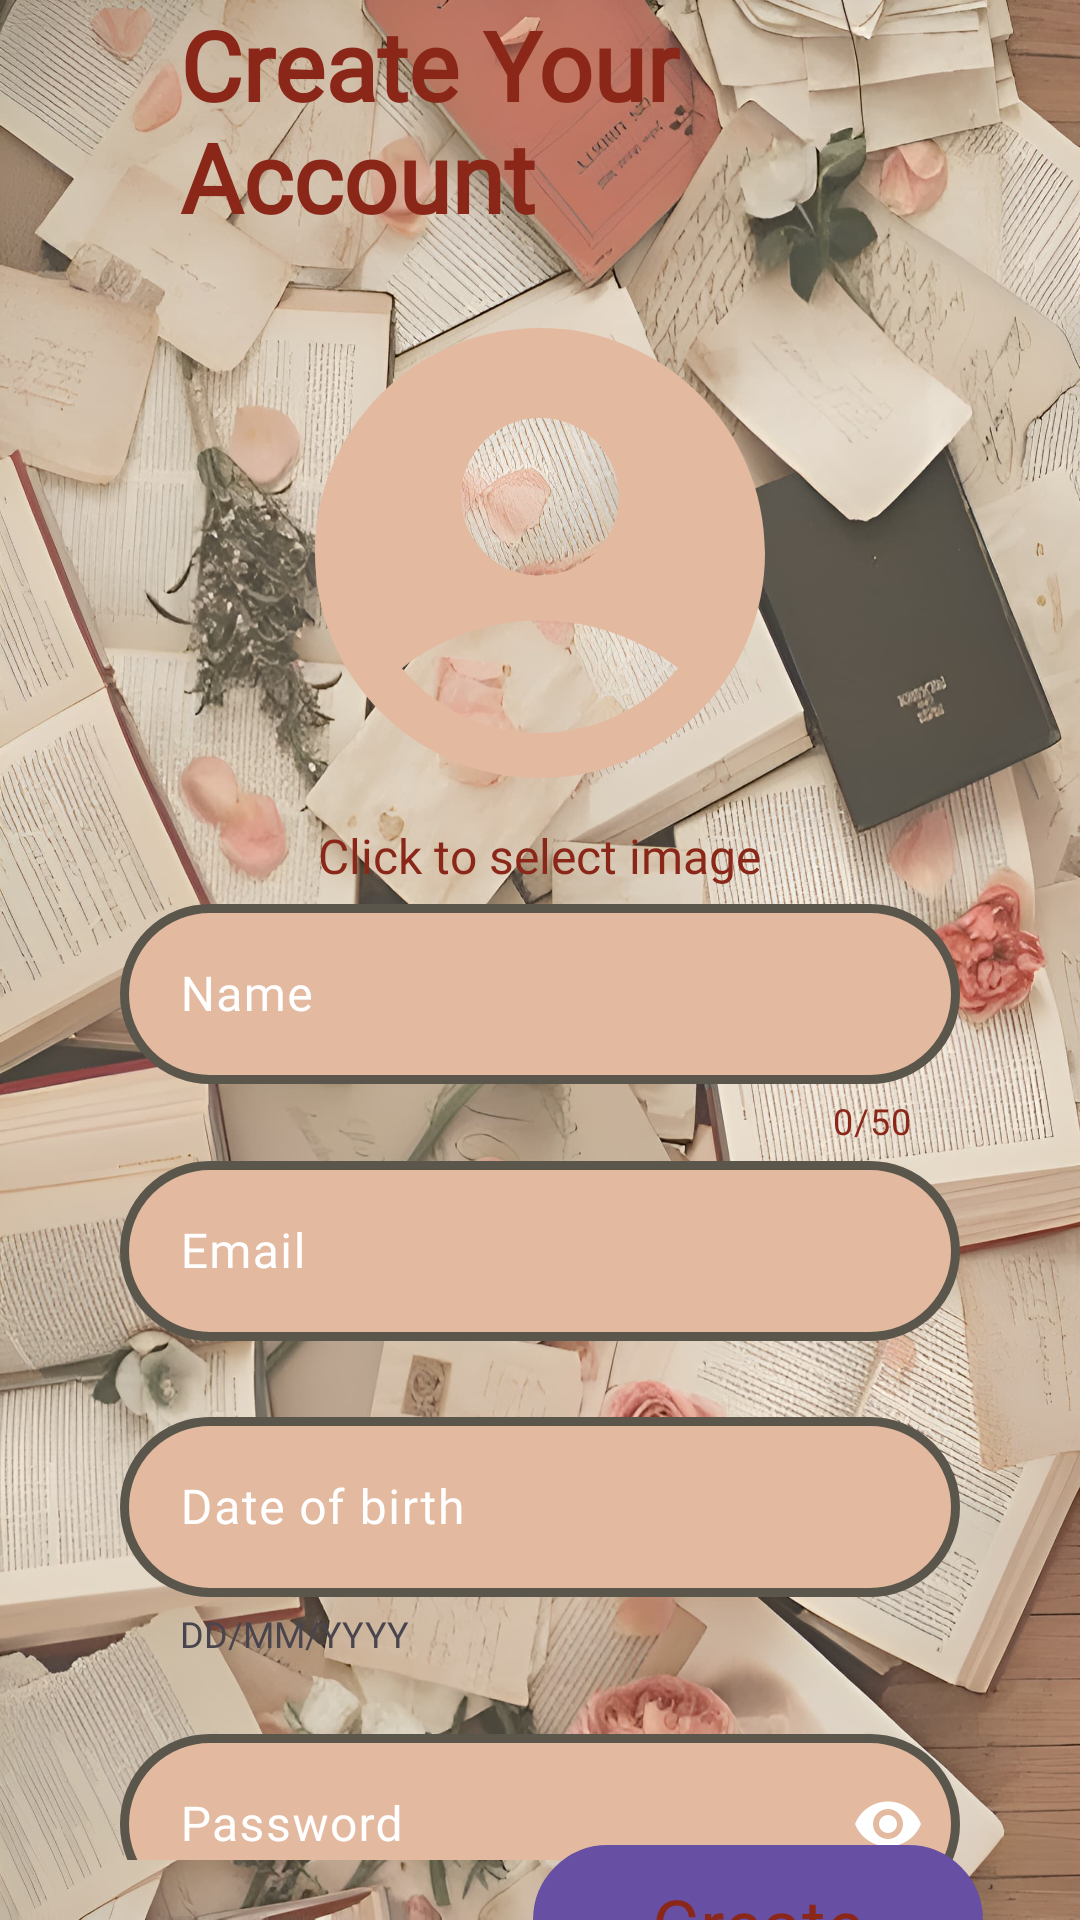

Android layout source for this screen:
<!-- AndroidManifest.xml: application theme Base.Theme.BookBlossom -->
<!-- res/layout/activity_sign_up.xml -->
<?xml version="1.0" encoding="utf-8"?>
<androidx.constraintlayout.widget.ConstraintLayout xmlns:android="http://schemas.android.com/apk/res/android"
    xmlns:app="http://schemas.android.com/apk/res-auto"
    xmlns:tools="http://schemas.android.com/tools"
    android:id="@+id/main"
    android:layout_width="match_parent"
    android:layout_height="match_parent"
    tools:context=".SignUp"
    android:background="@drawable/main_background">

    <LinearLayout
        android:id="@+id/linearLayout"
        android:layout_width="match_parent"
        android:layout_height="wrap_content"
        android:layout_marginHorizontal="40dp"
        android:orientation="vertical"
        app:layout_constraintBottom_toBottomOf="parent"
        app:layout_constraintEnd_toEndOf="parent"
        app:layout_constraintStart_toStartOf="parent"
        app:layout_constraintTop_toTopOf="parent"
        app:layout_constraintVertical_bias="0.25">

        <TextView
            android:id="@+id/main_heading"
            android:layout_width="match_parent"
            android:layout_height="wrap_content"
            android:layout_marginBottom="14dp"
            android:paddingStart="20dp"
            android:fontFamily="@font/poetsen_one_regular"
            android:text="@string/create_your_account"
            android:textColor="@color/mainPageText"
            android:textSize="32sp"
            android:textStyle="bold"
            tools:ignore="RtlSymmetry" />

        <ImageButton
            android:id="@+id/profile_image"
            android:layout_width="180dp"
            android:layout_height="180dp"
            android:scaleType="fitXY"
            android:layout_gravity="center"
            android:background="@drawable/account_circle_beige"
            android:contentDescription="@string/profile_picture">
        </ImageButton>

        <TextView
            android:layout_width="wrap_content"
            android:layout_height="wrap_content"
            android:fontFamily="@font/poetsen_one_regular"
            android:text="@string/click_to_select_image"
            android:textSize="16sp"
            android:textColor="@color/mainPageText"
            android:layout_gravity="center"/>

        <com.google.android.material.textfield.TextInputLayout
            android:id="@+id/nameInputLayout"
            android:layout_width="match_parent"
            android:layout_height="wrap_content"
            android:hint="@string/name"
            android:textColorHint="@color/white"
            app:boxStrokeWidth="2dp"
            app:counterEnabled="true"
            app:counterTextColor="@color/mainPageText"
            app:counterMaxLength="50"
            app:cursorColor="@color/mainPageText"
            app:cursorErrorColor="@color/mainPageText"
            app:helperTextTextAppearance="@style/CustomErrorStyle"
            app:layout_constraintBottom_toBottomOf="parent"
            app:layout_constraintEnd_toEndOf="parent"
            app:layout_constraintStart_toStartOf="parent"
            app:layout_constraintTop_toTopOf="parent">

            <com.google.android.material.textfield.TextInputEditText
                android:id="@+id/name"
                android:layout_width="match_parent"
                android:layout_height="60dp"
                android:background="@drawable/outlined_text_view"
                android:fontFamily="@font/poetsen_one_regular"
                android:inputType="textCapWords"
                android:paddingStart="20dp"
                android:textColor="@color/mainPageText"
                tools:ignore="RtlSymmetry,VisualLintTextFieldSize,TextContrastCheck" />
        </com.google.android.material.textfield.TextInputLayout>

        <com.google.android.material.textfield.TextInputLayout
            android:id="@+id/emailInputLayout"
            android:layout_width="match_parent"
            android:layout_height="wrap_content"
            android:layout_marginBottom="20dp"
            android:hint="@string/email"
            android:textColorHint="@color/white"
            app:boxStrokeWidth="2dp"
            app:cursorColor="@color/mainPageText"
            app:cursorErrorColor="@color/mainPageText"
            app:hintTextColor="@color/mainPageText"
            app:helperTextTextAppearance="@style/CustomErrorStyle"
            app:layout_constraintBottom_toBottomOf="parent"
            app:layout_constraintEnd_toEndOf="parent"
            app:layout_constraintStart_toStartOf="parent"
            app:layout_constraintTop_toTopOf="parent">

            <com.google.android.material.textfield.TextInputEditText
                android:id="@+id/email"
                android:layout_width="match_parent"
                android:layout_height="60dp"
                android:background="@drawable/outlined_text_view"
                android:fontFamily="@font/poetsen_one_regular"
                android:inputType="textEmailAddress"
                android:paddingStart="20dp"
                android:textColor="@color/mainPageText"
                tools:ignore="RtlSymmetry,VisualLintTextFieldSize,TextContrastCheck" />
        </com.google.android.material.textfield.TextInputLayout>

        <com.google.android.material.textfield.TextInputLayout
            android:id="@+id/dobInputLayout"
            android:layout_width="match_parent"
            android:layout_height="wrap_content"
            android:layout_marginBottom="20dp"
            android:hint="@string/date_of_birth"
            android:textColorHint="@color/white"
            app:boxStrokeWidth="2dp"
            app:cursorColor="@color/mainPageText"
            app:cursorErrorColor="@color/mainPageText"
            app:hintTextColor="@color/mainPageText"
            app:helperText="DD/MM/YYYY"
            app:helperTextEnabled="true"
            app:helperTextTextAppearance="@style/CustomErrorStyle"
            app:layout_constraintBottom_toBottomOf="parent"
            app:layout_constraintEnd_toEndOf="parent"
            app:layout_constraintStart_toStartOf="parent"
            app:layout_constraintTop_toTopOf="parent">

            <com.google.android.material.textfield.TextInputEditText
                android:id="@+id/date_of_birth"
                android:layout_width="match_parent"
                android:layout_height="60dp"
                android:background="@drawable/outlined_text_view"
                android:fontFamily="@font/poetsen_one_regular"
                android:paddingStart="20dp"
                android:inputType="date"
                android:textColor="@color/mainPageText"
                tools:ignore="RtlSymmetry,VisualLintTextFieldSize,TextContrastCheck" />
        </com.google.android.material.textfield.TextInputLayout>

        <com.google.android.material.textfield.TextInputLayout
            android:id="@+id/passwordInputLayout"
            android:layout_width="match_parent"
            android:layout_height="wrap_content"
            android:layout_marginBottom="20dp"
            android:hint="@string/password"
            android:textColorHint="@color/white"
            app:boxStrokeWidth="2dp"
            app:cursorColor="@color/mainPageText"
            app:cursorErrorColor="@color/mainPageText"
            app:hintTextColor="@color/mainPageText"
            app:helperTextTextAppearance="@style/CustomErrorStyle"
            app:passwordToggleEnabled="true"
            app:passwordToggleTint="@color/white"
            app:layout_constraintBottom_toBottomOf="parent"
            app:layout_constraintEnd_toEndOf="parent"
            app:layout_constraintStart_toStartOf="parent"
            app:layout_constraintTop_toTopOf="parent">

            <com.google.android.material.textfield.TextInputEditText
                android:id="@+id/password"
                android:layout_width="match_parent"
                android:layout_height="60dp"
                android:background="@drawable/outlined_text_view"
                android:fontFamily="@font/poetsen_one_regular"
                android:inputType="textPassword"
                android:paddingStart="20dp"
                android:textColor="@color/mainPageText"
                tools:ignore="RtlSymmetry,TextContrastCheck,VisualLintTextFieldSize" />
        </com.google.android.material.textfield.TextInputLayout>
    </LinearLayout>

    <Button
        android:id="@+id/signUp"
        android:layout_width="150dp"
        android:layout_height="50dp"
        android:background="@drawable/outlined_button"
        android:fontFamily="@font/poetsen_one_regular"
        android:text="@string/create"
        android:textAllCaps="false"
        android:textColor="@color/mainPageText"
        android:textSize="24sp"
        app:layout_constraintBottom_toBottomOf="parent"
        app:layout_constraintEnd_toEndOf="parent"
        app:layout_constraintHorizontal_bias="0.846"
        app:layout_constraintStart_toStartOf="parent"
        app:layout_constraintTop_toBottomOf="@+id/linearLayout"
        app:layout_constraintVertical_bias="0.333"
        tools:ignore="TextContrastCheck" />

</androidx.constraintlayout.widget.ConstraintLayout>
<!-- resources referenced by this layout -->
<resources>
  <color name="mainPageText">#8A2719</color>
  <color name="white">#FFFFFFFF</color>
  <!-- drawable account_circle_beige (drawable) -->
  <vector xmlns:android="http://schemas.android.com/apk/res/android" android:height="24dp" android:tint="#E3B9A0" android:viewportHeight="24" android:viewportWidth="24" android:width="24dp">
        
      <path android:fillColor="@android:color/white" android:pathData="M12,2C6.48,2 2,6.48 2,12s4.48,10 10,10s10,-4.48 10,-10S17.52,2 12,2zM12,6c1.93,0 3.5,1.57 3.5,3.5S13.93,13 12,13s-3.5,-1.57 -3.5,-3.5S10.07,6 12,6zM12,20c-2.03,0 -4.43,-0.82 -6.14,-2.88C7.55,15.8 9.68,15 12,15s4.45,0.8 6.14,2.12C16.43,19.18 14.03,20 12,20z"/>
      
  </vector>
  <!-- drawable main_background: jpg bitmap (drawable, 482906 bytes) -->
  <!-- drawable outlined_button (drawable) -->
  <?xml version="1.0" encoding="utf-8"?>
  <shape xmlns:android="http://schemas.android.com/apk/res/android">
      <stroke android:color="@color/mainPageText"
          android:width="3dp"/>
      <solid android:color="@color/buttonTint"/>
      <corners android:radius="999dp"/>
  </shape>
  <!-- drawable outlined_text_view (drawable) -->
  <?xml version="1.0" encoding="utf-8"?>
  <shape xmlns:android="http://schemas.android.com/apk/res/android">
      <stroke android:color="@color/box_stroke"
          android:width="3dp"/>
      <solid android:color="@color/buttonTint"/>
      <corners android:radius="999dp"/>
  </shape>
  <string name="click_to_select_image">Click to select image</string>
  <string name="create">Create</string>
  <string name="create_your_account">Create Your Account</string>
  <string name="date_of_birth">Date of birth</string>
  <string name="email">Email</string>
  <string name="name">Name</string>
  <string name="password">Password</string>
  <string name="profile_picture">profile picture</string>
  <style name="CustomErrorStyle" parent="TextAppearance.AppCompat">
          <item name="android:fontFamily">@font/poetsen_one_regular</item>
          <item name="android:textColor">@color/error</item> 
          <item name="android:textSize">12sp</item> 
      </style>
  <style name="Base.Theme.BookBlossom" parent="Theme.Material3.DayNight.NoActionBar">
          
          
      </style>
  <color name="buttonTint">#E3B9A0</color>
  <color name="box_stroke">#5A564B</color>
  <color name="error">#FF0000</color>
</resources>
